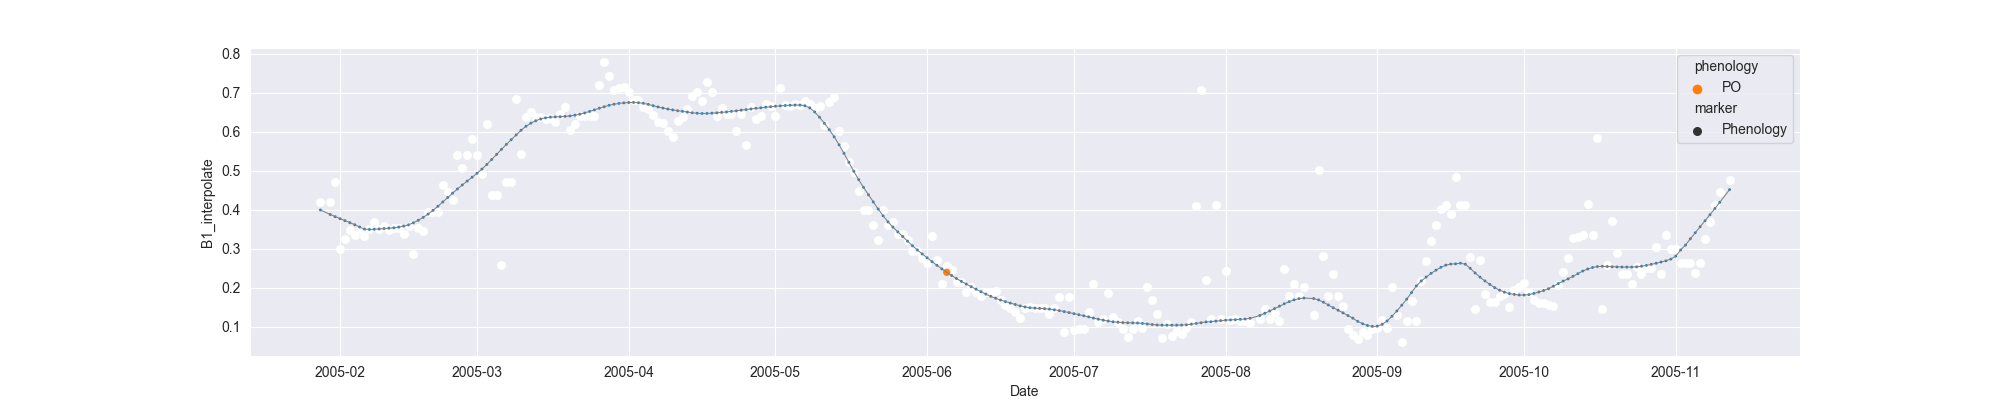

Data behind this chart, as committed beside it:
system:time_start, B1, B1_interpolate, B1_phenology
2005-01-28, 0.4207, 0.4207, 
2005-01-29, , , 
2005-01-30, , 0.4207, 
2005-01-31, 0.4702, 0.4702, 
2005-02-01, 0.2998, 0.2998, 
2005-02-02, , 0.3245, 
2005-02-03, 0.3492, 0.3492, 
2005-02-04, , 0.3356, 
2005-02-05, , 0.3492, 
2005-02-06, 0.3332, 0.3332, 
2005-02-07, , 0.3514, 
2005-02-08, 0.3695, 0.3695, 
2005-02-09, , 0.3514, 
2005-02-10, , 0.3591, 
2005-02-11, 0.3488, 0.3488, 
2005-02-12, , 0.3545, 
2005-02-13, , 0.3539, 
2005-02-14, , 0.3371, 
2005-02-15, 0.3591, 0.3591, 
2005-02-16, 0.2866, 0.2866, 
2005-02-17, , 0.3539, 
2005-02-18, , 0.3466, 
2005-02-19, , 0.3943, 
2005-02-20, , 0.3939, 
2005-02-21, 0.3943, 0.3943, 
2005-02-22, 0.464, 0.464, 
2005-02-23, , 0.4452, 
2005-02-24, 0.4263, 0.4263, 
2005-02-25, 0.5417, 0.5417, 
2005-02-26, , 0.506, 
2005-02-27, , 0.5417, 
2005-02-28, , 0.5804, 
2005-03-01, , 0.5417, 
2005-03-02, , 0.4922, 
2005-03-03, 0.6191, 0.6191, 
2005-03-04, , 0.4385, 
2005-03-05, , 0.4385, 
2005-03-06, 0.2579, 0.2579, 
2005-03-07, , 0.4709, 
2005-03-08, , 0.4709, 
2005-03-09, 0.6839, 0.6839, 
2005-03-10, , 0.5444, 
2005-03-11, , 0.6379, 
2005-03-12, , 0.6513, 
2005-03-13, , 0.6379, 
2005-03-14, 0.6379, 0.6379, 
2005-03-15, , 0.6321, 
2005-03-16, , 0.6365, 
2005-03-17, 0.6263, 0.6263, 
2005-03-18, , 0.6453, 
2005-03-19, 0.6643, 0.6643, 
2005-03-20, 0.6043, 0.6043, 
2005-03-21, 0.6196, 0.6196, 
2005-03-22, 0.6419, 0.6419, 
2005-03-23, , 0.6415, 
2005-03-24, 0.6411, 0.6411, 
2005-03-25, , 0.6415, 
2005-03-26, , 0.7213, 
2005-03-27, 0.7791, 0.7791, 
2005-03-28, , 0.7437, 
... 229 more rows
